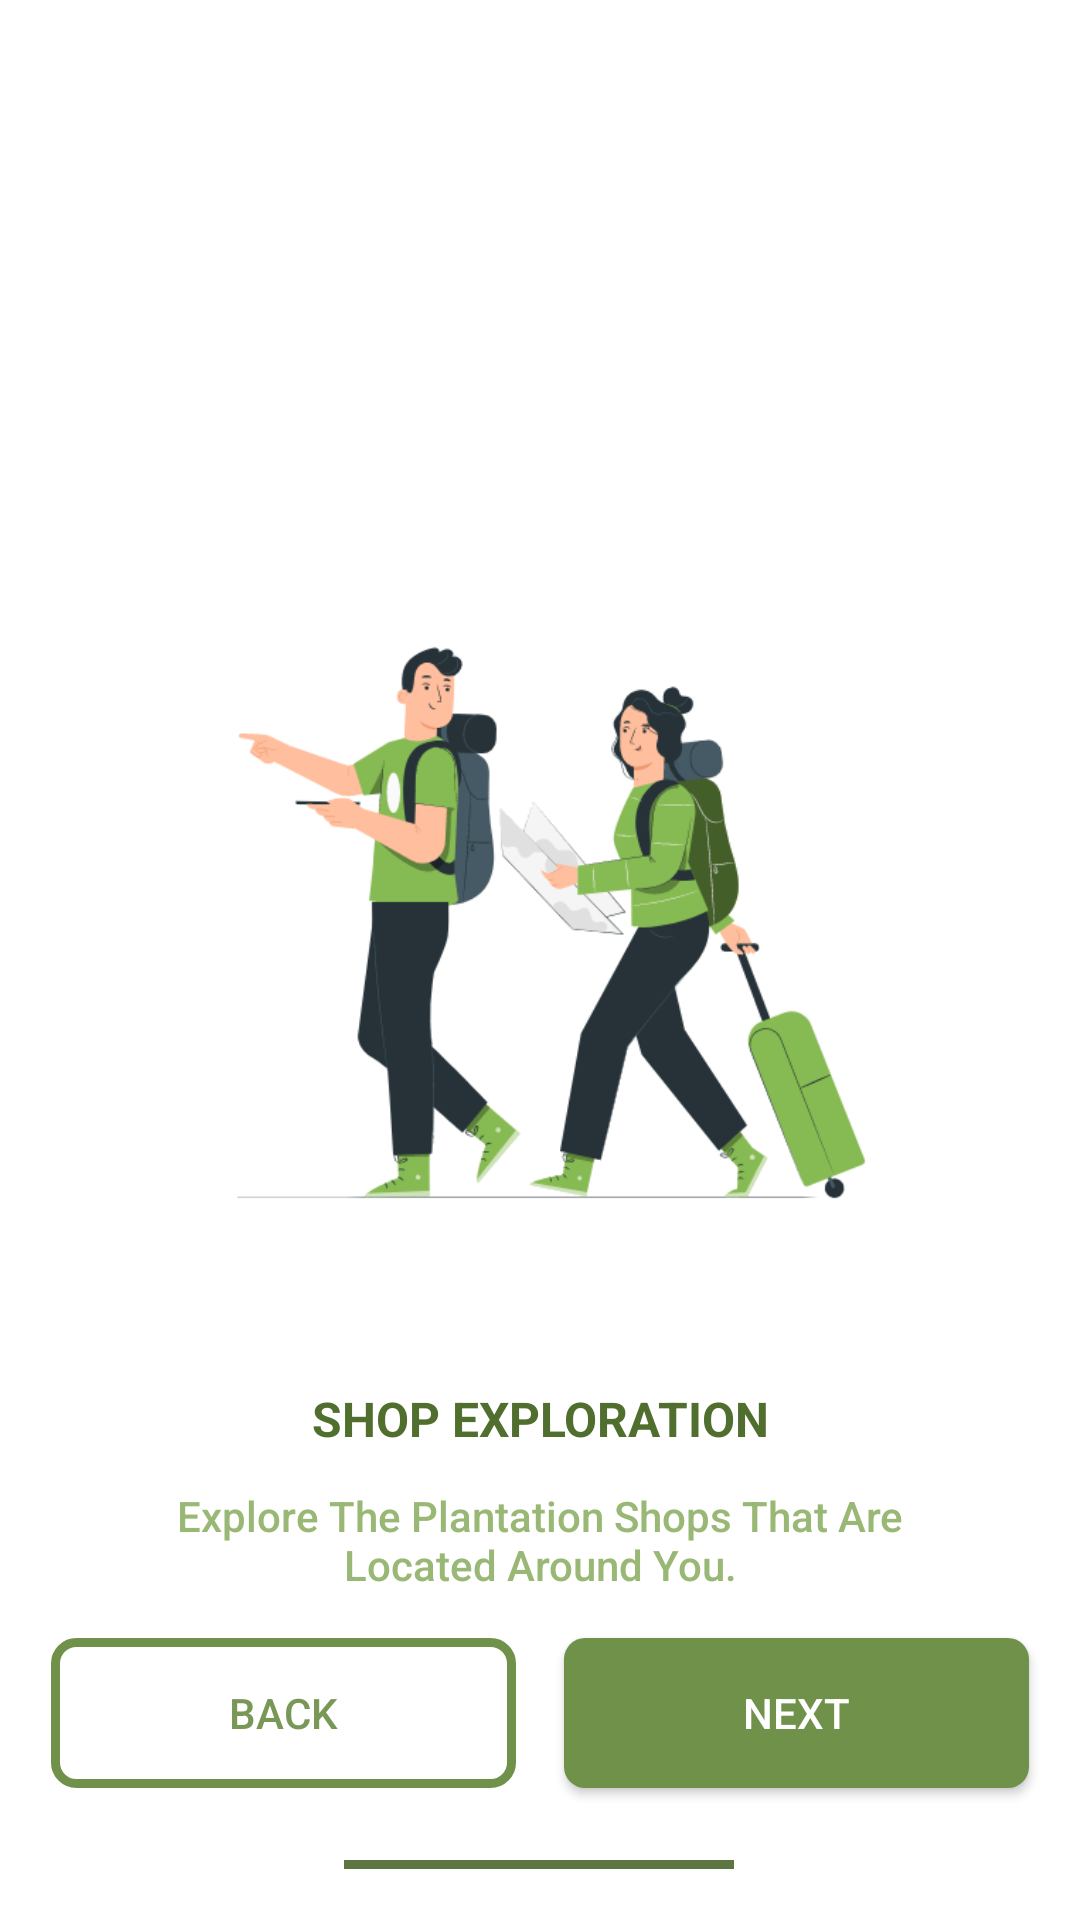

Reconstruct the res/layout file that produces this screen, plus the resources it refers to.
<!-- AndroidManifest.xml: application theme Theme.LeafGo -->
<!-- res/layout/fragment_guide_02.xml -->
<?xml version="1.0" encoding="utf-8"?>
<androidx.constraintlayout.widget.ConstraintLayout xmlns:android="http://schemas.android.com/apk/res/android"
    xmlns:app="http://schemas.android.com/apk/res-auto"
    xmlns:tools="http://schemas.android.com/tools"
    android:layout_width="match_parent"
    android:layout_height="match_parent"
    android:layout_gravity="center"
    android:background="#FFFFFF">


    <TextView
        android:id="@+id/title"
        android:layout_width="match_parent"
        android:layout_height="30dp"
        android:layout_marginTop="16dp"
        android:gravity="center"
        android:text="SHOP EXPLORATION"
        android:textAlignment="center"
        android:textColor="#506E2D"
        android:textSize="16dp"
        android:textStyle="bold"
        app:layout_constraintBottom_toTopOf="@+id/description"
        app:layout_constraintEnd_toEndOf="parent"
        app:layout_constraintHorizontal_bias="0.0"
        app:layout_constraintStart_toStartOf="parent"
        app:layout_constraintTop_toBottomOf="@+id/imageView"
        app:layout_constraintVertical_bias="0.0" />

    <ImageView
        android:id="@+id/imageView2"
        android:layout_width="236dp"
        android:layout_height="278dp"
        android:layout_marginTop="156dp"
        app:layout_constraintEnd_toEndOf="parent"
        app:layout_constraintHorizontal_bias="0.497"
        app:layout_constraintStart_toStartOf="parent"
        app:layout_constraintTop_toTopOf="parent"
        app:srcCompat="@drawable/trip" />

    <TextView
        android:id="@+id/description"
        android:layout_width="match_parent"
        android:layout_height="51dp"
        android:layout_marginTop="488dp"
        android:elevation="10dp"
        android:fontFamily="sans-serif-medium"
        android:gravity="center"
        android:text="Explore The Plantation Shops That Are                                                                    Located Around You."
        android:textAlignment="center"
        android:textColor="#99B875"
        android:textSize="14dp"
        android:textStyle="normal"
        app:layout_constraintBottom_toTopOf="@+id/textView"
        app:layout_constraintEnd_toEndOf="parent"
        app:layout_constraintHorizontal_bias="0.0"
        app:layout_constraintStart_toStartOf="parent"
        app:layout_constraintTop_toTopOf="parent"
        app:layout_constraintVertical_bias="0.0" />

    <TextView
        android:id="@+id/textView"
        android:layout_width="match_parent"
        android:layout_height="122dp"
        android:background="@drawable/background_white_layer"
        app:layout_constraintBottom_toBottomOf="parent"
        app:layout_constraintEnd_toEndOf="parent"
        app:layout_constraintHorizontal_bias="0.0"
        app:layout_constraintStart_toStartOf="parent"
        app:layout_constraintTop_toBottomOf="@+id/imageView"
        app:layout_constraintVertical_bias="1.0" />

    <Button
        android:id="@+id/guide_02_backBtn"
        android:layout_width="155dp"
        android:layout_height="50dp"
        android:layout_marginStart="36dp"
        android:layout_marginEnd="8dp"
        android:layout_marginBottom="44dp"
        android:background="@drawable/btn_border_only"
        android:elevation="8dp"
        android:text="BACK"
        android:textAlignment="center"
        android:textColor="#799757"
        app:layout_constraintBottom_toBottomOf="parent"
        app:layout_constraintEnd_toStartOf="@+id/guide_02_nextBtn"
        app:layout_constraintStart_toStartOf="parent"
        app:layout_constraintTop_toTopOf="@+id/textView"
        app:layout_constraintVertical_bias="1.0" />

    <Button
        android:id="@+id/guide_02_nextBtn"
        android:layout_width="155dp"
        android:layout_height="50dp"
        android:layout_marginStart="8dp"
        android:layout_marginEnd="36dp"
        android:background="@drawable/btn_border_radius"
        android:elevation="8dp"
        android:text="NEXT"
        android:textAlignment="center"
        android:textColor="#FFFFFF"
        app:layout_constraintBottom_toBottomOf="@+id/guide_02_backBtn"
        app:layout_constraintEnd_toEndOf="parent"
        app:layout_constraintHorizontal_bias="1.0"
        app:layout_constraintStart_toEndOf="@+id/guide_02_backBtn"
        app:layout_constraintTop_toTopOf="@+id/textView"
        app:layout_constraintVertical_bias="1.0" />

    <View
        android:layout_width="130dp"
        android:layout_height="3dp"
        android:background="#5C7541"
        app:layout_constraintBottom_toBottomOf="@+id/textView"
        app:layout_constraintEnd_toEndOf="@+id/textView"
        app:layout_constraintHorizontal_bias="0.498"
        app:layout_constraintStart_toStartOf="@+id/textView"
        app:layout_constraintTop_toTopOf="@+id/textView"
        app:layout_constraintVertical_bias="0.857" />

</androidx.constraintlayout.widget.ConstraintLayout>
<!-- resources referenced by this layout -->
<resources>
  <!-- drawable btn_border_only (drawable) -->
  <?xml version="1.0" encoding="utf-8"?>
  <selector xmlns:android="http://schemas.android.com/apk/res/android">
      <item>
          <shape android:shape="rectangle">
              <stroke android:color="#6F9149" android:width="3dp"/>
              <corners android:radius="7dp"/>
          </shape>
      </item>
  </selector>
  <!-- drawable btn_border_radius (drawable) -->
  <?xml version="1.0" encoding="utf-8"?>
  <selector xmlns:android="http://schemas.android.com/apk/res/android">
      <item>
          <shape android:shape="rectangle" >
              <solid android:color="#6F9149"/>
              <corners android:radius="7dp" />
  
          </shape>
      </item>
  </selector>
  <!-- drawable trip: gif bitmap (drawable, 310971 bytes) -->
  <style name="Theme.LeafGo" parent="Theme.AppCompat.DayNight.NoActionBar">
          
          <item name="colorPrimary">@color/purple_500</item>
          <item name="colorPrimaryVariant">@color/purple_700</item>
          <item name="colorOnPrimary">@color/white</item>
          
          <item name="colorSecondary">@color/teal_200</item>
          <item name="colorSecondaryVariant">@color/teal_700</item>
          <item name="colorOnSecondary">@color/black</item>
          
  
          
  
          <item name="android:windowFullscreen">true</item>
          <item name="android:windowLayoutInDisplayCutoutMode">shortEdges</item>
          <item name="android:windowTranslucentNavigation">true</item>
      </style>
  <color name="purple_500">#FF6200EE</color>
  <color name="purple_700">#FF3700B3</color>
  <color name="white">#FFFFFFFF</color>
  <color name="teal_200">#FF03DAC5</color>
  <color name="teal_700">#FF018786</color>
  <color name="black">#FF000000</color>
</resources>
